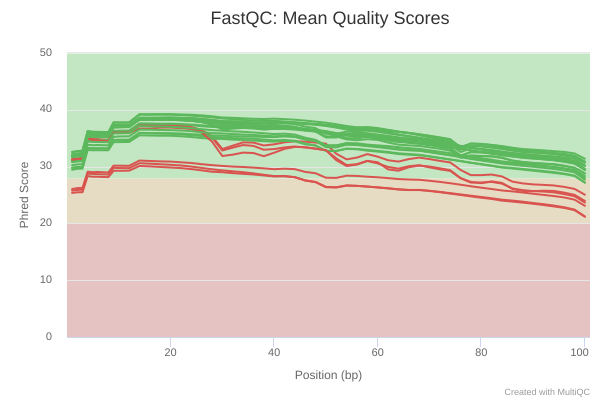

The data file committed next to this chart (first rows):
Position (bp)	seq | C1_1	seq | C1_2	seq | C2_1	seq | C2_2	seq | C3_1	seq | C3_2	seq | C4_1	seq | C4_2	seq | C5_1	seq | C5_2	seq | C6_1	seq | C6_2	seq | N1_1	seq | N1_2	seq | N2_1	seq | N2_2	seq | N3_1	seq | N3_2	seq | N4_1	seq | N4_2	seq | N5_1	seq | N5_2	seq | N6_1
1	32.1	30.93	25.77	31.26	31.29	26.06	31.92	29.77	29.78	32.11	32.12	31.05	31.91	29.44	31.2	25.37	32.02	30.24	32.6	31.66	32.04	30.75	32.52
2	32.25	31.07	25.89	31.38	31.42	26.21	32.07	29.91	29.93	32.25	32.26	31.21	32.06	29.61	31.32	25.47	32.15	30.39	32.74	31.82	32.2	30.91	32.66
3	32.32	31.11	25.94	31.49	31.54	26.23	32.17	29.95	29.96	32.36	32.38	31.26	32.16	29.65	31.4	25.5	32.24	30.42	32.81	31.86	32.31	30.96	32.75
4	35.87	34.61	28.76	35.07	35.1	29.1	35.68	33.27	33.28	35.89	35.94	34.73	35.71	32.92	34.96	28.34	35.8	33.84	36.25	35.26	35.83	34.41	36.22
5	35.68	34.56	28.7	34.81	34.84	29.02	35.53	33.22	33.2	35.73	35.8	34.69	35.52	32.88	34.66	28.21	35.61	33.78	36.14	35.22	35.69	34.34	36.09
6	35.67	34.61	28.67	34.76	34.81	29.06	35.53	33.22	33.24	35.73	35.77	34.72	35.5	32.89	34.62	28.22	35.57	33.81	36.12	35.24	35.67	34.33	36.06
7	35.65	34.59	28.63	34.71	34.72	29	35.49	33.21	33.19	35.69	35.75	34.72	35.46	32.87	34.56	28.17	35.54	33.77	36.1	35.23	35.65	34.31	36.04
8	35.62	34.58	28.61	34.68	34.73	28.97	35.46	33.21	33.19	35.68	35.69	34.7	35.45	32.88	34.52	28.15	35.54	33.74	36.08	35.21	35.62	34.3	36.02
9	37.24	36.12	29.78	36.15	36.18	30.16	37.04	34.65	34.68	37.31	37.33	36.29	37.01	34.3	35.97	29.27	37.13	35.24	37.81	36.92	37.24	35.83	37.73
10	37.22	36.15	29.75	36.13	36.14	30.16	37.05	34.69	34.72	37.27	37.32	36.31	37.01	34.31	35.92	29.27	37.09	35.31	37.79	36.95	37.22	35.85	37.74
12	37.23	36.2	29.72	36.08	36.14	30.14	37.04	34.71	34.72	37.28	37.31	36.35	36.99	34.34	35.91	29.28	37.11	35.34	37.79	36.99	37.2	35.89	37.74
14	38.52	37.46	30.6	37.2	37.25	31.07	38.28	35.89	35.95	38.59	38.59	37.61	38.25	35.51	36.71	30.11	38.32	36.52	39.23	38.37	38.47	37.13	39.14
16	38.46	37.46	30.52	37.14	37.24	30.99	38.25	35.85	35.91	38.59	38.59	37.58	38.25	35.47	36.69	30.04	38.3	36.5	39.23	38.35	38.44	37.07	39.12
18	38.51	37.42	30.42	37.1	37.19	30.92	38.3	35.79	35.9	38.61	38.61	37.55	38.22	35.44	36.86	29.94	38.29	36.45	39.25	38.31	38.47	37.05	39.14
20	38.55	37.4	30.32	37.08	37.2	30.88	38.31	35.76	35.88	38.66	38.63	37.57	38.25	35.43	36.87	29.84	38.35	36.42	39.25	38.29	38.48	37	39.14
22	38.5	37.34	30.2	36.9	37.1	30.76	38.19	35.67	35.83	38.57	38.57	37.49	38.18	35.34	36.76	29.74	38.29	36.35	39.18	38.23	38.37	36.9	39.04
24	38.44	37.26	30	36.77	36.96	30.64	38.09	35.52	35.7	38.53	38.53	37.41	38.08	35.21	36.61	29.56	38.19	36.24	39.13	38.13	38.31	36.76	38.98
26	38.29	37.1	29.77	36.23	36.45	30.43	37.85	35.39	35.63	38.37	38.4	37.28	37.83	35.03	36	29.34	37.97	36.06	39.02	38.01	38.11	36.59	38.82
28	38.12	36.98	29.53	35.07	35.34	30.26	37.5	35.23	35.47	38.19	38.21	37.18	37.38	34.9	34.41	29.1	37.72	35.89	38.86	37.86	37.92	36.42	38.67
30	37.89	36.95	29.34	32.84	33.09	30.12	36.75	35.13	35.45	37.97	38.01	37.11	36.54	34.87	31.86	29.01	37.33	35.84	38.64	37.84	37.63	36.33	38.47
32	37.83	36.89	29.17	33.33	33.68	30	36.8	35.01	35.35	37.96	37.96	37.04	36.68	34.75	32.11	28.85	37.26	35.73	38.59	37.79	37.56	36.2	38.37
34	37.77	36.85	29.02	33.8	34.27	29.93	36.85	34.98	35.33	37.91	37.9	37	36.8	34.68	32.46	28.73	37.17	35.64	38.51	37.75	37.43	36.13	38.23
36	37.67	36.83	28.8	33.65	34.23	29.83	36.8	34.89	35.29	37.73	37.79	36.93	36.7	34.58	32.39	28.61	36.98	35.57	38.42	37.66	37.27	36.01	38.11
38	37.67	36.75	28.56	32.97	33.72	29.69	36.58	34.77	35.23	37.68	37.78	36.87	36.52	34.47	31.83	28.44	36.93	35.46	38.38	37.55	37.14	35.88	38.05
40	37.78	36.71	28.33	33.09	33.92	29.54	36.62	34.62	35.19	37.67	37.88	36.78	36.66	34.4	32.44	28.27	37.02	35.34	38.44	37.47	37.09	35.73	38.07
42	37.74	36.88	28.35	33.38	34.28	29.63	36.63	34.69	35.3	37.72	37.82	36.98	36.69	34.52	33.12	28.29	36.96	35.44	38.36	37.61	37.02	35.8	37.94
44	37.67	36.82	28.15	33.54	34.46	29.56	36.51	34.55	35.22	37.68	37.77	36.93	36.7	34.44	33.46	28.13	36.86	35.32	38.25	37.48	36.81	35.64	37.79
46	37.57	36.35	27.59	33.37	34.39	29.07	36.34	34.05	34.81	37.46	37.67	36.5	36.56	33.93	33.42	27.54	36.68	34.75	38.1	37.03	36.59	35.08	37.6
48	37.46	36.17	27.3	33.15	34.24	28.83	36.19	33.72	34.55	37.42	37.53	36.31	36.39	33.71	33.16	27.27	36.48	34.49	37.92	36.79	36.44	34.71	37.37
50	37.33	35.16	26.43	32.88	34.03	28.04	35.95	32.78	33.69	37.31	37.38	35.31	36.21	32.75	32.91	26.37	36.25	33.41	37.73	35.76	36.18	33.74	37.15
52	37.11	35.22	26.37	31.13	32.27	28.01	35.32	32.78	33.73	36.96	37.17	35.33	35.51	32.74	31.45	26.31	35.9	33.39	37.46	35.76	35.84	33.72	36.87
54	36.85	35.73	26.69	30.1	31.27	28.4	34.78	33.13	34.15	36.66	36.96	35.81	35.01	33.17	30.26	26.66	35.56	33.85	37.15	36.18	35.45	34.07	36.52
56	36.7	35.71	26.61	30.37	31.59	28.36	34.64	33.05	34.11	36.56	36.77	35.79	34.97	33.11	30.42	26.61	35.38	33.78	36.93	36.08	35.22	33.96	36.28
58	36.78	35.6	26.49	30.99	32.2	28.22	34.83	32.8	33.88	36.57	36.87	35.61	35.24	32.95	31.02	26.47	35.48	33.6	36.96	35.88	35.3	33.7	36.32
60	36.63	35.45	26.35	30.57	31.75	28.12	34.7	32.64	33.74	36.39	36.67	35.43	34.96	32.77	30.76	26.33	35.3	33.42	36.79	35.64	35.14	33.52	36.13
62	36.35	35.27	26.2	29.94	31.12	27.97	34.24	32.46	33.61	36.1	36.41	35.2	34.58	32.59	29.51	26.16	34.95	33.22	36.48	35.42	34.83	33.33	35.84
64	36.11	35.06	26	29.64	30.89	27.81	33.87	32.21	33.42	35.68	36.12	34.94	34.33	32.34	29.27	25.98	34.69	32.98	36.17	35.15	34.52	33.08	35.57
66	35.94	34.94	25.89	30.06	31.32	27.73	33.74	32.08	33.25	35.36	35.86	34.74	34.24	32.21	29.89	25.87	34.52	32.86	35.93	34.94	34.19	32.93	35.33
68	35.7	34.84	25.9	30.25	31.59	27.68	33.64	32.01	33.11	35.04	35.52	34.6	34.17	32.1	30.18	25.87	34.28	32.78	35.68	34.8	33.99	32.86	35.1
70	35.43	34.58	25.75	29.86	31.32	27.51	33.39	31.77	32.86	34.5	35.16	34.27	33.87	31.82	30.01	25.71	34	32.53	35.4	34.5	33.76	32.59	34.83
72	35.15	34.3	25.55	29.52	31.01	27.31	33.14	31.49	32.62	34.17	34.81	33.9	33.48	31.55	29.7	25.49	33.67	32.23	35.08	34.21	33.5	32.33	34.55
74	34.84	33.99	25.33	29.25	30.74	27.07	32.8	31.24	32.35	33.82	34.43	33.54	33.14	31.27	29.37	25.25	33.36	31.97	34.73	33.91	33.17	32.05	34.27
76	33.35	33.67	25.1	27.95	29.41	26.81	31.55	30.97	32.05	32.57	33.11	33.16	31.81	30.98	27.98	25	31.93	31.65	33.45	33.61	31.92	31.76	32.99
78	34.07	33.35	24.88	27.19	28.49	26.54	31.96	30.67	31.75	33.21	33.64	32.82	31.91	30.68	27.3	24.76	32.55	31.35	34.05	33.33	32.55	31.46	33.65
80	33.99	33.03	24.65	27.2	28.5	26.29	31.85	30.42	31.49	33.12	33.55	32.53	31.88	30.4	27.09	24.52	32.52	31.06	33.99	33.06	32.51	31.22	33.62
82	33.81	32.72	24.43	27.3	28.6	26.06	31.82	30.18	31.21	32.93	33.33	32.25	31.79	30.12	27.4	24.31	32.4	30.81	33.81	32.79	32.38	30.98	33.49
84	33.53	32.37	24.18	27	28.27	25.79	31.54	29.9	30.91	32.64	33.09	31.97	31.56	29.84	27.13	24.01	32.18	30.53	33.62	32.57	32.16	30.69	33.32
86	33.13	32.15	24.02	26.16	27.36	25.64	31.05	29.76	30.72	32.36	32.8	31.78	31.08	29.66	26.08	23.84	31.8	30.34	33.33	32.4	31.91	30.56	33.02
88	32.85	31.94	23.83	25.86	27.04	25.43	30.78	29.6	30.55	32.11	32.56	31.62	30.82	29.47	25.7	23.66	31.54	30.14	33.09	32.24	31.71	30.43	32.79
90	32.67	31.72	23.59	25.69	26.87	25.23	30.65	29.41	30.34	31.89	32.45	31.46	30.63	29.28	25.68	23.46	31.4	29.97	32.99	32.09	31.52	30.27	32.7
92	32.52	31.52	23.38	25.61	26.78	25.02	30.54	29.22	30.13	31.76	32.34	31.29	30.5	29.09	25.75	23.24	31.29	29.79	32.86	31.93	31.39	30.11	32.55
94	32.32	31.3	23.14	25.46	26.68	24.82	30.45	29.03	29.94	31.6	32.17	31.16	30.35	28.9	25.72	22.99	31.11	29.59	32.72	31.8	31.25	29.9	32.42
96	32.06	31.07	22.85	25.16	26.43	24.57	30.18	28.76	29.69	31.39	31.95	30.96	30.1	28.68	25.42	22.73	30.84	29.33	32.59	31.62	31	29.66	32.25
98	31.77	30.72	22.43	24.79	26.08	24.18	29.79	28.42	29.42	31.02	31.67	30.64	29.8	28.35	25.03	22.34	30.5	28.99	32.32	31.37	30.6	29.31	31.93
100	30.81	29.52	21.22	23.68	25.05	23.1	28.78	27.19	28.32	30.09	30.67	29.4	28.81	27.18	23.96	21.17	29.43	27.69	31.39	30.23	29.5	27.98	30.9
